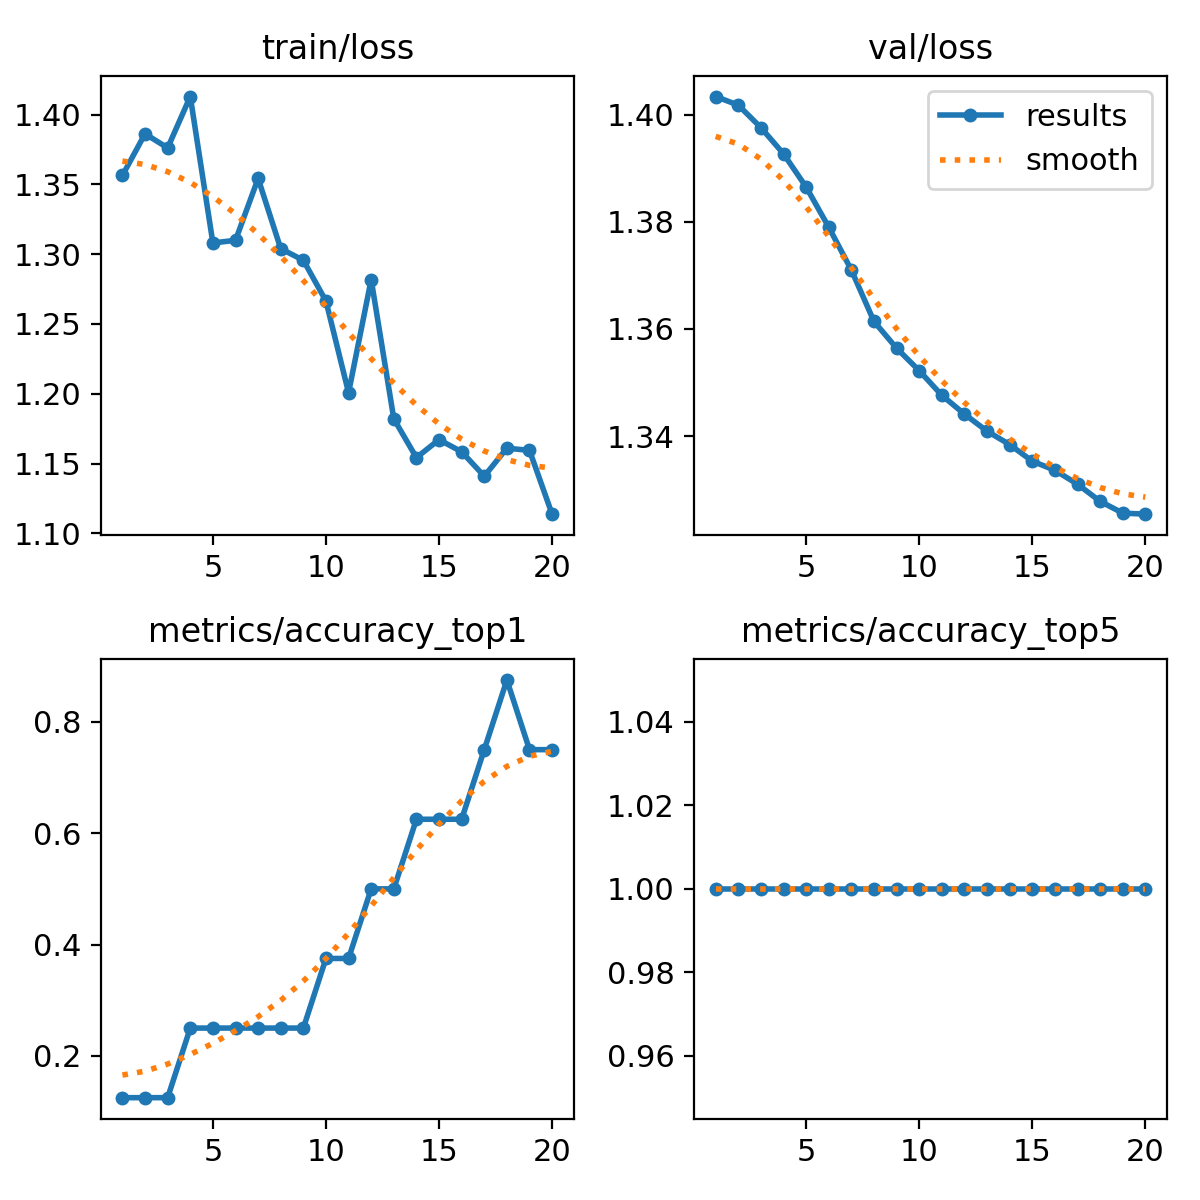

The file beside this chart, header and first rows:
epoch, train/loss, metrics/accuracy_top1, metrics/accuracy_top5, val/loss, lr/pg0, lr/pg1, lr/pg2
1, 1.356, 0.125, 1, 1.403, 7.14e-06, 7.14e-06, 7.14e-06
2, 1.386, 0.125, 1, 1.402, 2.036e-05, 2.036e-05, 2.036e-05
3, 1.376, 0.125, 1, 1.398, 3.2166e-05, 3.2166e-05, 3.2166e-05
4, 1.413, 0.25, 1, 1.393, 4.2558e-05, 4.2558e-05, 4.2558e-05
5, 1.308, 0.25, 1, 1.387, 5.1537e-05, 5.1537e-05, 5.1537e-05
6, 1.31, 0.25, 1, 1.379, 5.9101e-05, 5.9101e-05, 5.9101e-05
7, 1.354, 0.25, 1, 1.371, 6.5252e-05, 6.5252e-05, 6.5252e-05
8, 1.304, 0.25, 1, 1.361, 6.999e-05, 6.999e-05, 6.999e-05
9, 1.296, 0.25, 1, 1.356, 7.3314e-05, 7.3314e-05, 7.3314e-05
10, 1.266, 0.375, 1, 1.352, 7.5223e-05, 7.5223e-05, 7.5223e-05
11, 1.201, 0.375, 1, 1.348, 7.572e-05, 7.572e-05, 7.572e-05
12, 1.282, 0.5, 1, 1.344, 7.4802e-05, 7.4802e-05, 7.4802e-05
13, 1.182, 0.5, 1, 1.341, 7.2471e-05, 7.2471e-05, 7.2471e-05
14, 1.154, 0.625, 1, 1.338, 6.8726e-05, 6.8726e-05, 6.8726e-05
15, 1.167, 0.625, 1, 1.335, 6.3567e-05, 6.3567e-05, 6.3567e-05
16, 1.158, 0.625, 1, 1.334, 5.6995e-05, 5.6995e-05, 5.6995e-05
17, 1.141, 0.75, 1, 1.331, 4.9009e-05, 4.9009e-05, 4.9009e-05
18, 1.161, 0.875, 1, 1.328, 3.9609e-05, 3.9609e-05, 3.9609e-05
19, 1.159, 0.75, 1, 1.326, 2.8796e-05, 2.8796e-05, 2.8796e-05
20, 1.114, 0.75, 1, 1.325, 1.6568e-05, 1.6568e-05, 1.6568e-05
